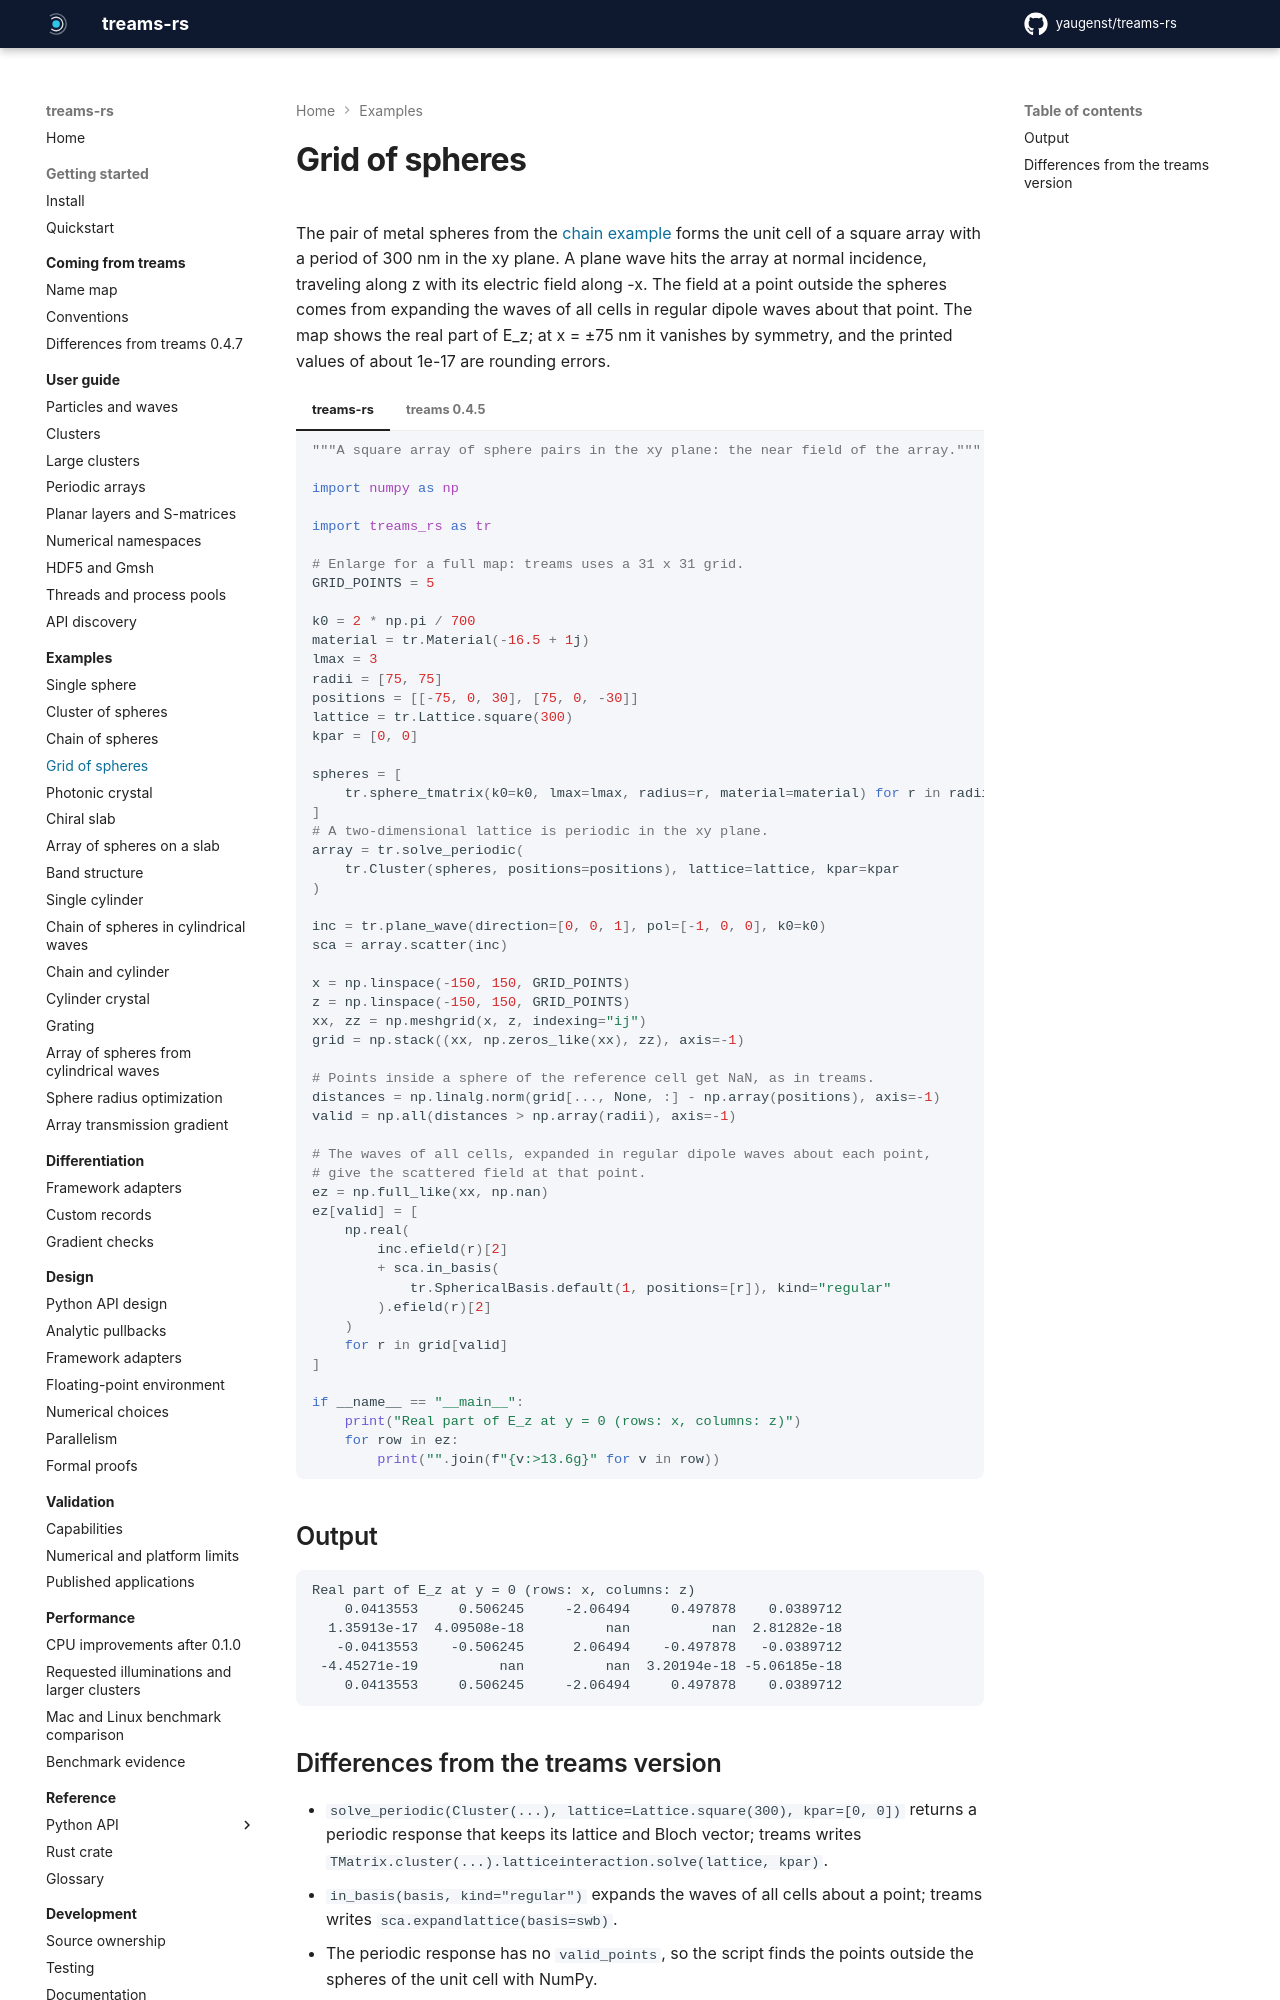

repository: yaugenst/treams-rs · page: 0.1.1/examples/grid/index.html · generator: mkdocs

---
description: Near field of a square array of sphere pairs in the xy plane at normal incidence.
---

# Grid of spheres

The pair of metal spheres from the [chain example](chain.md) forms the unit cell
of a square array with a period of 300 nm in the xy plane. A plane wave hits
the array at normal incidence, traveling along z with its electric field
along -x. The field at a point outside the spheres comes from expanding the
waves of all cells in regular dipole waves about that point. The map shows the
real part of E_z; at x = ±75 nm it vanishes by symmetry, and the printed values
of about 1e-17 are rounding errors.

<!-- fmt: off -->

=== "treams-rs"

    ```python no-exec
    --8<-- "docs/examples/grid.py"
    ```

=== "treams 0.4.5"

    ```python no-exec
    --8<-- "docs/examples/upstream/grid.py"
    ```

<!-- fmt: on -->

## Output

```text
--8<-- "docs/examples/output/grid.txt"
```
